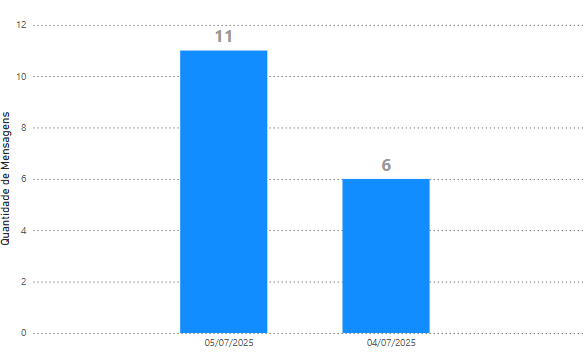

Values plotted in this chart, from the file beside it:
context_date, message_amount
2025-07-05, 11
2025-07-04, 6
